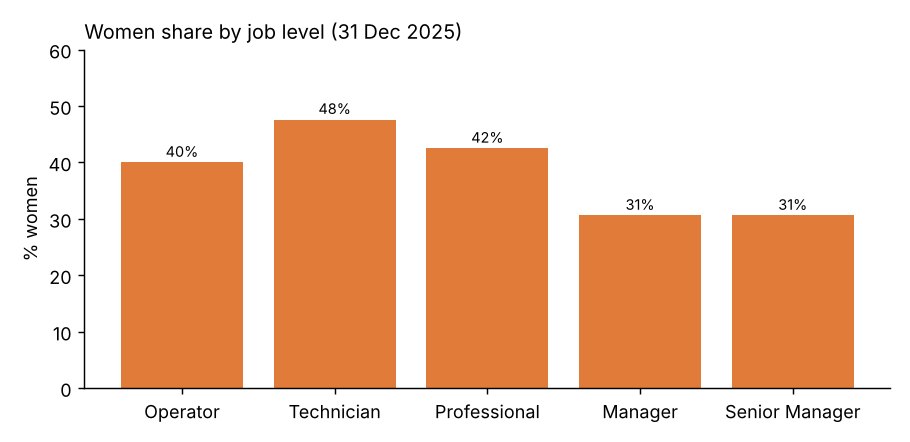

The data file committed next to this chart (first rows):
job_level, headcount, women, women_share_pct
Operator, 602, 241, 40.0
Technician, 334, 159, 47.6
Professional, 160, 68, 42.5
Manager, 85, 26, 30.6
Senior Manager, 36, 11, 30.6
